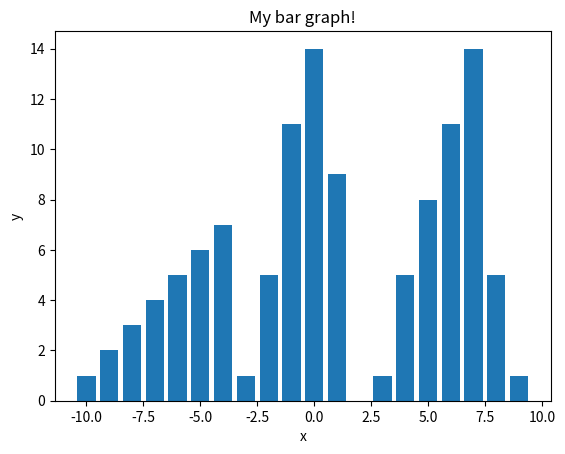

Here is the Python script that generated this plot:
import matplotlib.pyplot as plt
import numpy as np

def graph(y):
    x = np.arange(-10, 10)
    axes = plt.axes()
    axes.set_title('My bar graph!')
    axes.set_xlabel('x')
    axes.set_ylabel('y')
    axes.bar(x, y)
    plt.show()


graph([1, 2, 3, 4, 5, 6, 7, 1, 5, 11, 14, 9, 0, 1, 5, 8, 11, 14, 5, 1])